Run: headless pygame with SDL's dummy video driver; simulated clock (each Clock.tick advances the game by its frame time, no real sleeping); random seed 0; keys injected as events and as key.get_pressed() state; no mouse input.
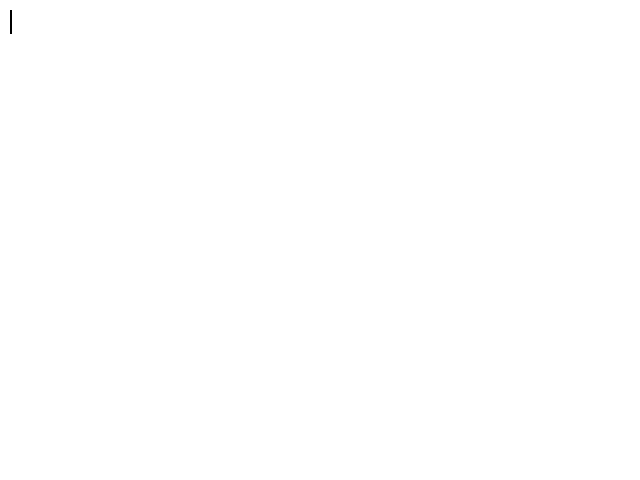
Frame 1 of 4 · flips 1–60 · no input
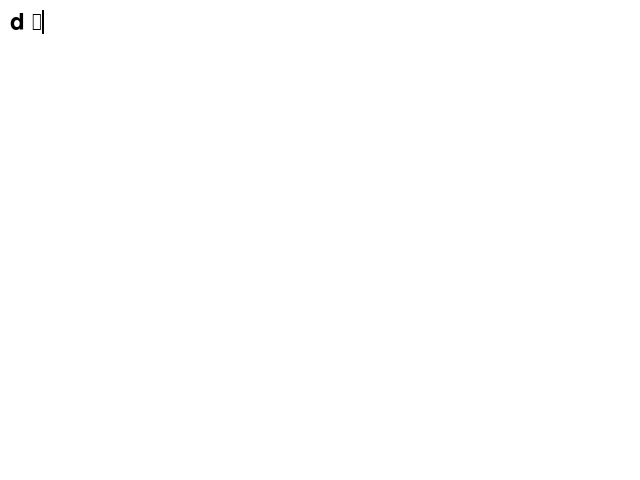
Frame 2 of 4 · flips 61–180 · tapped SPACE, RETURN · held RIGHT (→), D
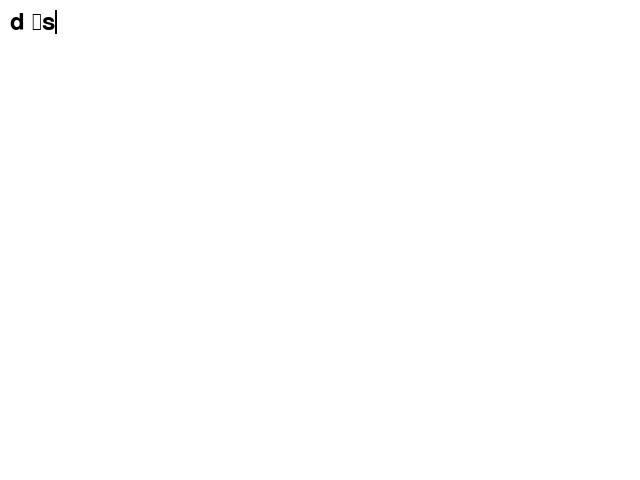
Frame 3 of 4 · flips 181–300 · held DOWN (↓), S
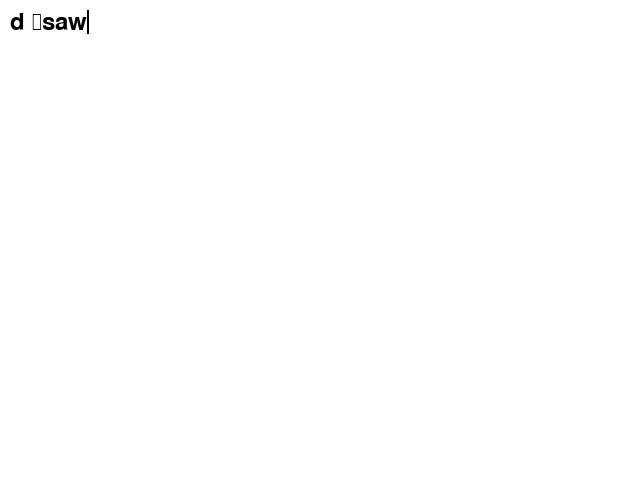
Frame 4 of 4 · flips 301–420 · held LEFT (←), A, UP (↑), W

The pygame program that drew these frames:

import pygame

pygame.init()

# Set up the window
screen = pygame.display.set_mode((640, 480))
pygame.display.set_caption("Pygame Text Editor")

# Font settings
font = pygame.font.Font(None, 36)

# Text-related variables
text = ""  # Store the inputted text
cursor_position = len(text)  # Track cursor position

# Set up the main loop
running = True
while running:
    screen.fill((255, 255, 255))  # Clear screen with white background
    
    # Handle events
    for event in pygame.event.get():
        if event.type == pygame.QUIT:
            running = False
        
        if event.type == pygame.KEYDOWN:
            if event.key == pygame.K_BACKSPACE:
                # Handle backspace
                if cursor_position > 0:
                    text = text[:cursor_position - 1] + text[cursor_position:]
                    cursor_position -= 1
            
            elif event.key == pygame.K_RETURN:
                # Handle enter (for multiline support, append a newline)
                text = text[:cursor_position] + "\n" + text[cursor_position:]
                cursor_position += 1
            
            elif event.key == pygame.K_LEFT:
                # Move cursor left
                if cursor_position > 0:
                    cursor_position -= 1

            elif event.key == pygame.K_RIGHT:
                # Move cursor right
                if cursor_position < len(text):
                    cursor_position += 1
            
            elif event.key == pygame.K_DELETE:
                # Handle delete
                if cursor_position < len(text):
                    text = text[:cursor_position] + text[cursor_position + 1:]
            
            else:
                # Add character to text at the cursor position
                text = text[:cursor_position] + event.unicode + text[cursor_position:]
                cursor_position += 1

    # Render the text
    rendered_text = font.render(text, True, (0, 0, 0))
    screen.blit(rendered_text, (10, 10))

    # Display the cursor (optional)
    if pygame.time.get_ticks() % 1000 < 500:  # Blinking effect
        cursor_rect = pygame.Rect(rendered_text.get_width() + 10, 10, 2, rendered_text.get_height())
        pygame.draw.rect(screen, (0, 0, 0), cursor_rect)

    pygame.display.flip()

pygame.quit()
